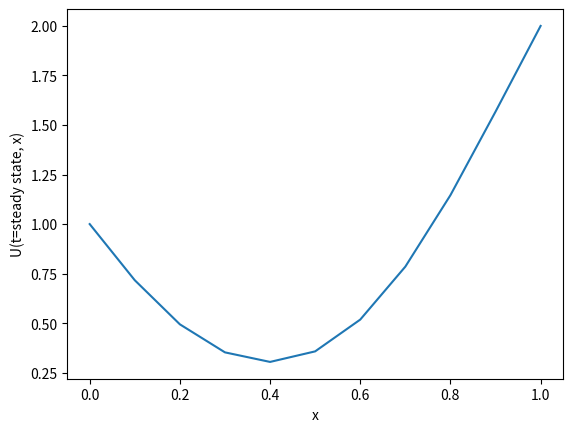

This figure's Python source:
import numpy as np
import matplotlib.pyplot as plt

u = -1
alpha = 1
dx = 0.1
dt = 0.00001
eps = 0.0001

L = 1.0
Nx = int(L / dx) + 1
Nt = 5000
x = np.linspace(0, 1, Nx)
T = np.zeros((Nt, Nx))

T[0, :] = 0
T[:, 0] = 1
T[:, -1] = 2

CFL = (u * dt) / (dx ** 2)
assert CFL <= 0.5, "CFL condition not satisfied"

for n in range(Nt - 1):
    for i in range(1, Nx - 1):
        T[n + 1, i] = T[n, i] + dt * ((alpha**2 / dx**2) * (T[n, i + 1] - 2 * T[n, i] + T[n, i - 1]) - u / dx * (T[n, i] - T[n, i - 1]))

x_values = np.linspace(0, 1, Nx)
U_steady_state = T[-1, :]

plt.plot(x_values, U_steady_state)
plt.xlabel('x')
plt.ylabel('U(t=steady state, x)')
plt.show()
    